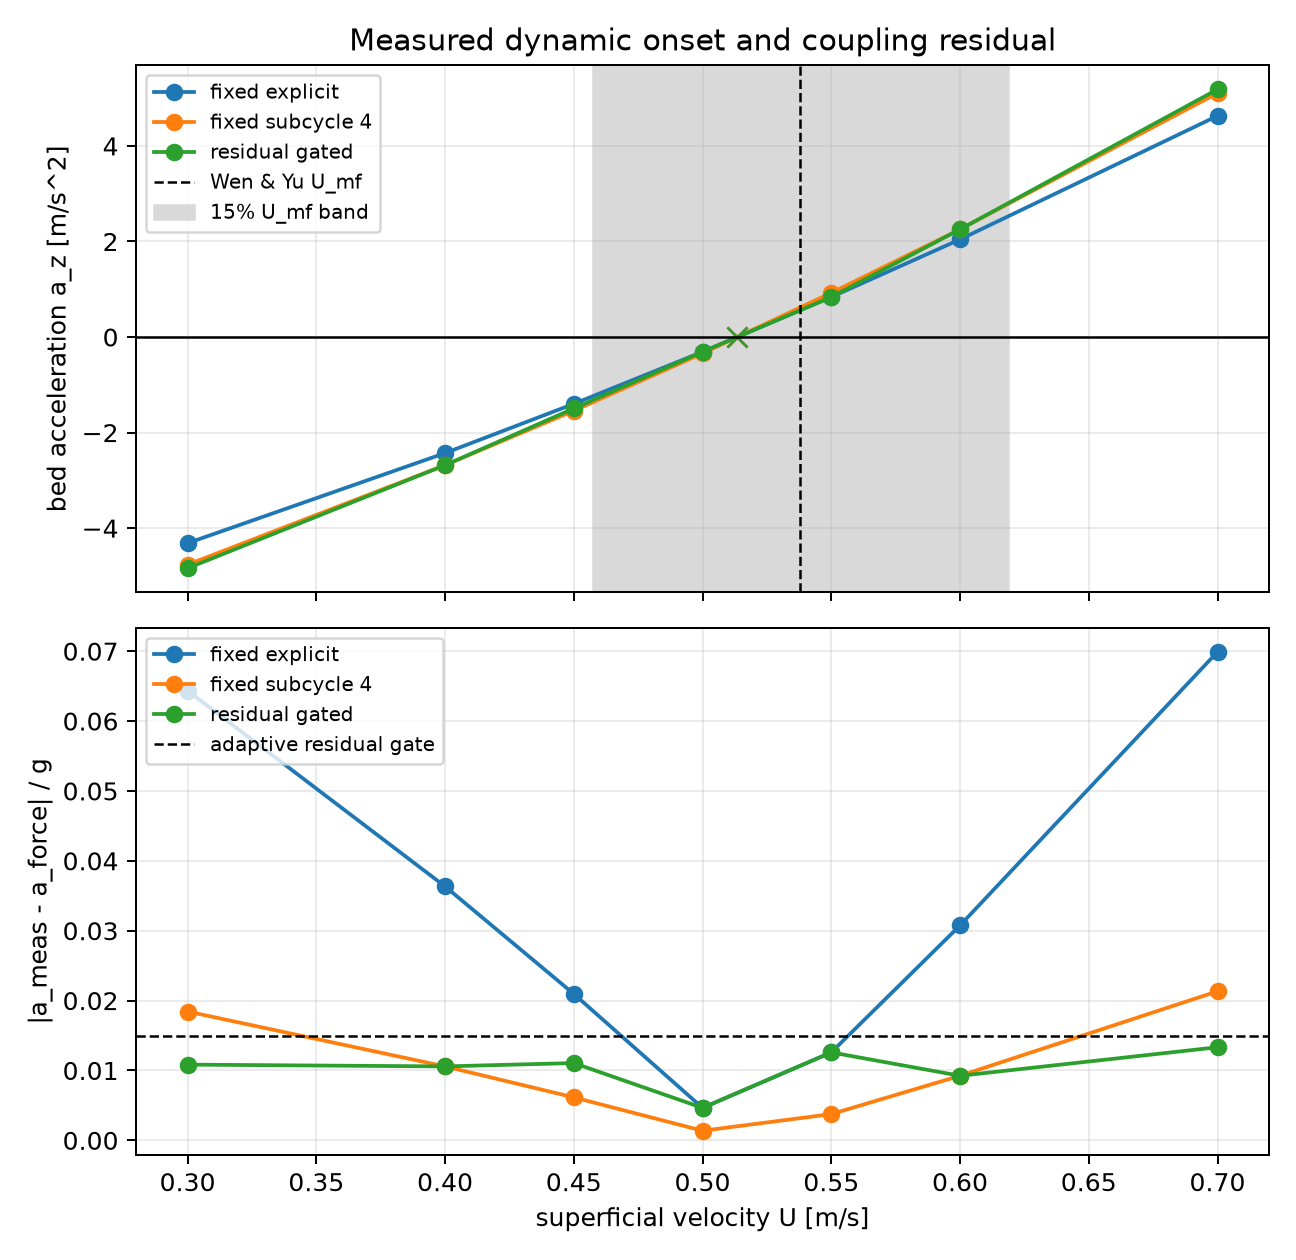

The file beside this chart, header and first rows:
strategy, kind, U, Re, a_meas, a_force, residual, substeps, accepted
fixed_explicit, fixed_explicit, 0.3, 20, -4.314, -4.945, 0.06434, 1, true
fixed_explicit, fixed_explicit, 0.4, 26.67, -2.429, -2.785, 0.03634, 1, true
fixed_explicit, fixed_explicit, 0.45, 30, -1.398, -1.604, 0.02095, 1, true
fixed_explicit, fixed_explicit, 0.5, 33.33, -0.3097, -0.3553, 0.004648, 1, true
fixed_explicit, fixed_explicit, 0.55, 36.67, 0.8375, 0.961, 0.01259, 1, true
fixed_explicit, fixed_explicit, 0.6, 40, 2.043, 2.345, 0.03076, 1, true
fixed_explicit, fixed_explicit, 0.7, 46.67, 4.629, 5.315, 0.0699, 1, true
fixed_subcycle_4, fixed_subcycle, 0.3, 20, -4.764, -4.945, 0.01843, 4, true
fixed_subcycle_4, fixed_subcycle, 0.4, 26.67, -2.681, -2.785, 0.01058, 4, true
fixed_subcycle_4, fixed_subcycle, 0.45, 30, -1.544, -1.604, 0.006152, 4, true
fixed_subcycle_4, fixed_subcycle, 0.5, 33.33, -0.3418, -0.3553, 0.001375, 4, true
fixed_subcycle_4, fixed_subcycle, 0.55, 36.67, 0.9241, 0.961, 0.003754, 4, true
fixed_subcycle_4, fixed_subcycle, 0.6, 40, 2.254, 2.345, 0.009243, 4, true
fixed_subcycle_4, fixed_subcycle, 0.7, 46.67, 5.105, 5.315, 0.02133, 4, true
residual_gated, residual_gated, 0.3, 20, -4.839, -4.945, 0.01084, 8, true
residual_gated, residual_gated, 0.4, 26.67, -2.681, -2.785, 0.01058, 4, true
residual_gated, residual_gated, 0.45, 30, -1.496, -1.604, 0.01106, 2, true
residual_gated, residual_gated, 0.5, 33.33, -0.3097, -0.3553, 0.004648, 1, true
residual_gated, residual_gated, 0.55, 36.67, 0.8375, 0.961, 0.01259, 1, true
residual_gated, residual_gated, 0.6, 40, 2.254, 2.345, 0.009243, 4, true
residual_gated, residual_gated, 0.7, 46.67, 5.184, 5.315, 0.01332, 8, true
